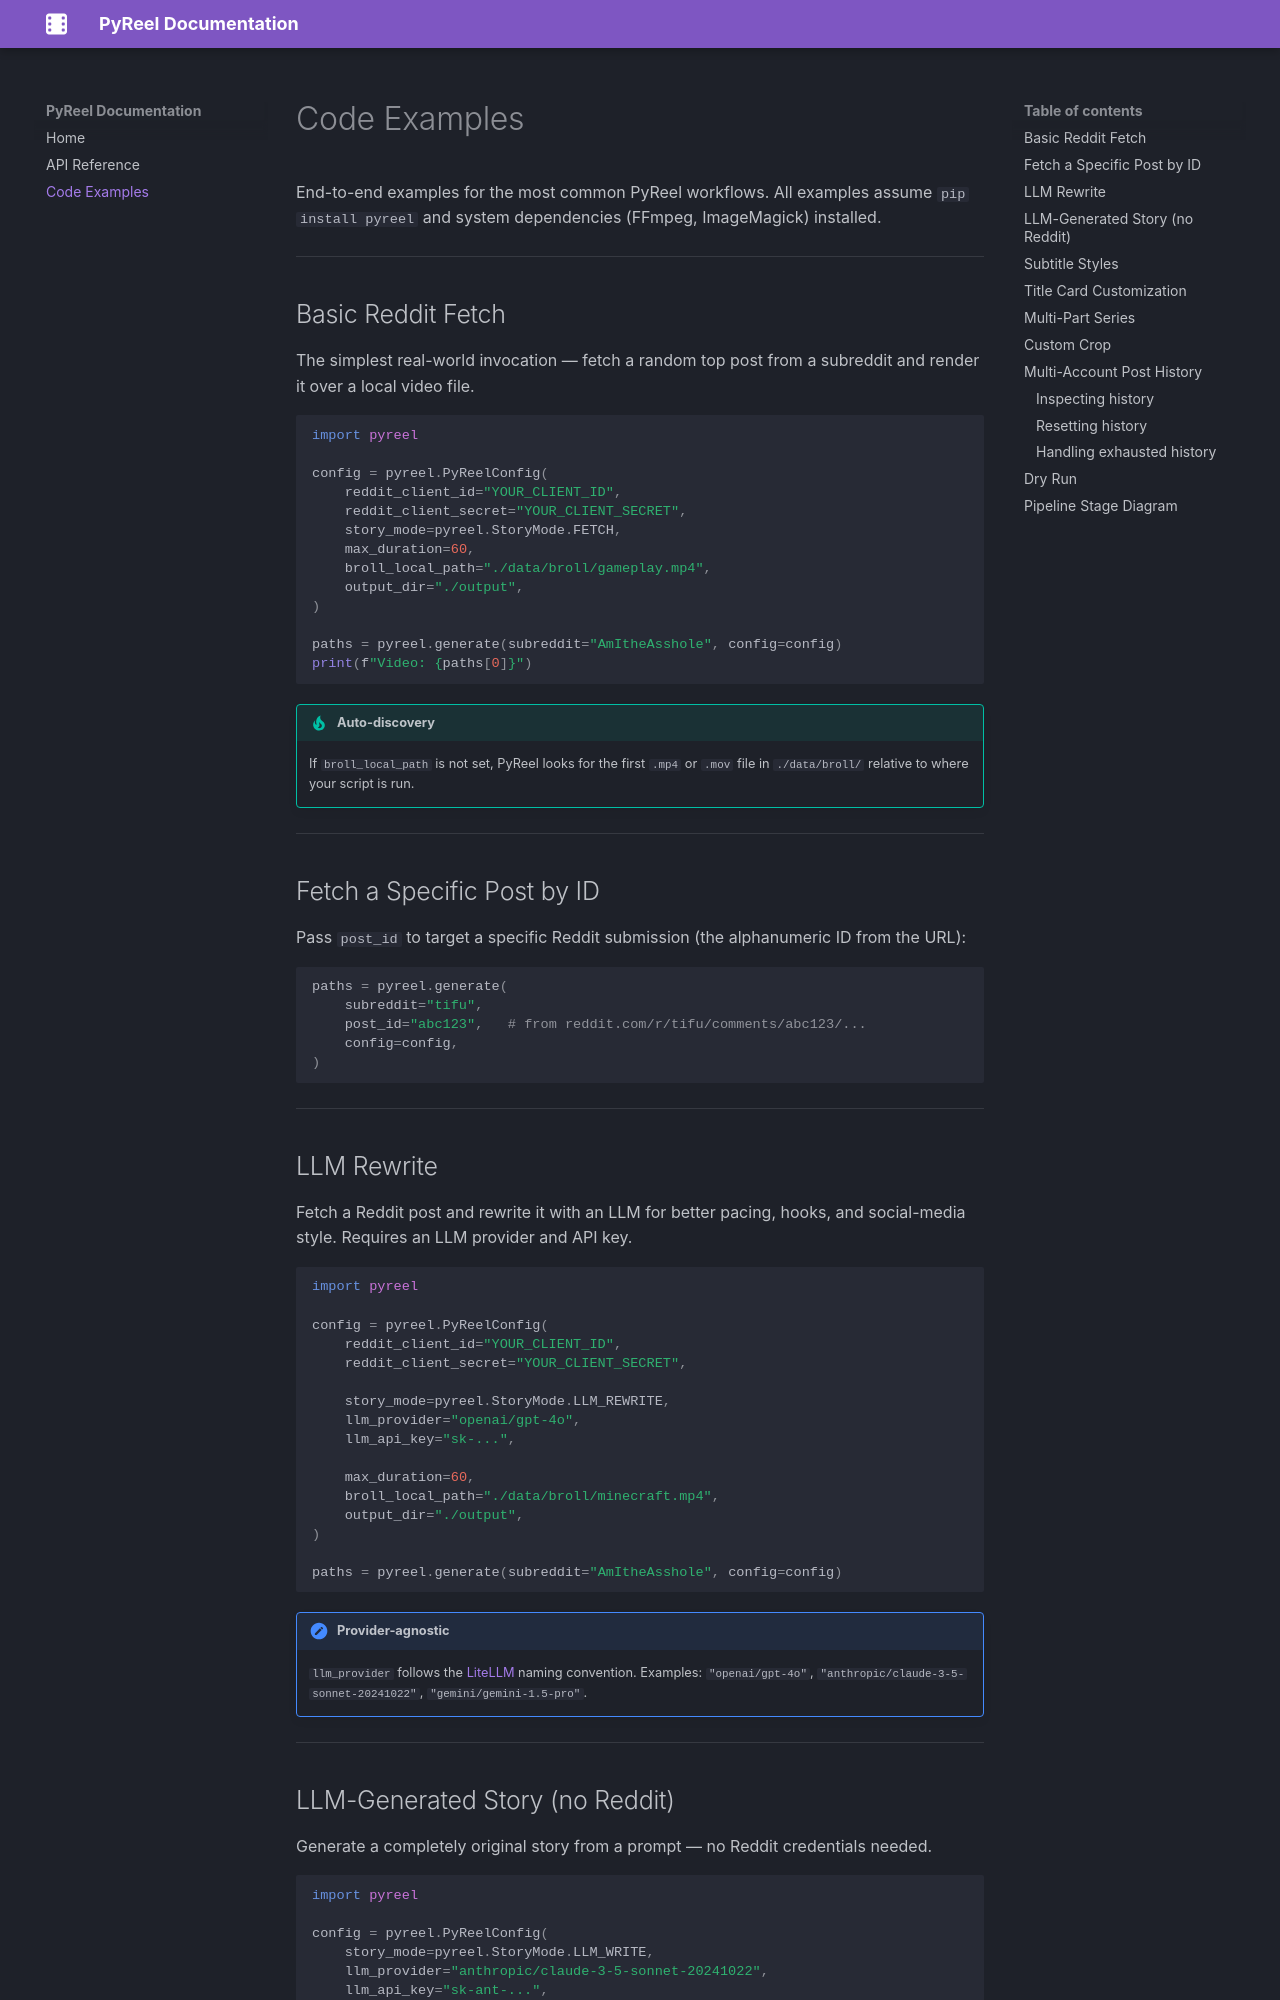

repository: tuckertrostbyui/PyReel · page: code-examples/index.html · generator: mkdocs

# Code Examples

End-to-end examples for the most common PyReel workflows.
All examples assume `pip install pyreel` and system dependencies (FFmpeg, ImageMagick) installed.

---

## Basic Reddit Fetch

The simplest real-world invocation — fetch a random top post from a subreddit and render it over a local video file.

```python
import pyreel

config = pyreel.PyReelConfig(
    reddit_client_id="YOUR_CLIENT_ID",
    reddit_client_secret="YOUR_CLIENT_SECRET",
    story_mode=pyreel.StoryMode.FETCH,
    max_duration=60,
    broll_local_path="./data/broll/gameplay.mp4",
    output_dir="./output",
)

paths = pyreel.generate(subreddit="AmItheAsshole", config=config)
print(f"Video: {paths[0]}")
```

!!! tip "Auto-discovery"

    If `broll_local_path` is not set, PyReel looks for the first `.mp4` or `.mov` file
    in `./data/broll/` relative to where your script is run.

---

## Fetch a Specific Post by ID

Pass `post_id` to target a specific Reddit submission (the alphanumeric ID from the URL):

```python
paths = pyreel.generate(
    subreddit="tifu",
    post_id="abc123",   # from reddit.com/r/tifu/comments/abc123/...
    config=config,
)
```

---

## LLM Rewrite

Fetch a Reddit post and rewrite it with an LLM for better pacing, hooks, and social-media style.
Requires an LLM provider and API key.

```python
import pyreel

config = pyreel.PyReelConfig(
    reddit_client_id="YOUR_CLIENT_ID",
    reddit_client_secret="YOUR_CLIENT_SECRET",

    story_mode=pyreel.StoryMode.LLM_REWRITE,
    llm_provider="openai/gpt-4o",
    llm_api_key="sk-...",

    max_duration=60,
    broll_local_path="./data/broll/minecraft.mp4",
    output_dir="./output",
)

paths = pyreel.generate(subreddit="AmItheAsshole", config=config)
```

!!! note "Provider-agnostic"

    `llm_provider` follows the [LiteLLM](https://docs.litellm.ai/docs/providers) naming convention.
    Examples: `"openai/gpt-4o"`, `"anthropic/claude-3-5-sonnet-20241022"`, `"gemini/gemini-1.5-pro"`.

---

## LLM-Generated Story (no Reddit)

Generate a completely original story from a prompt — no Reddit credentials needed.

```python
import pyreel

config = pyreel.PyReelConfig(
    story_mode=pyreel.StoryMode.LLM_WRITE,
    llm_provider="anthropic/claude-3-5-sonnet-20241022",
    llm_api_key="sk-ant-...",

    max_duration=45,
    broll_local_path="./data/broll/city.mp4",
    output_dir="./output",
)

paths = pyreel.generate(
    prompt="Write a dramatic AITA story about a wedding cake disaster",
    config=config,
)
```

---
